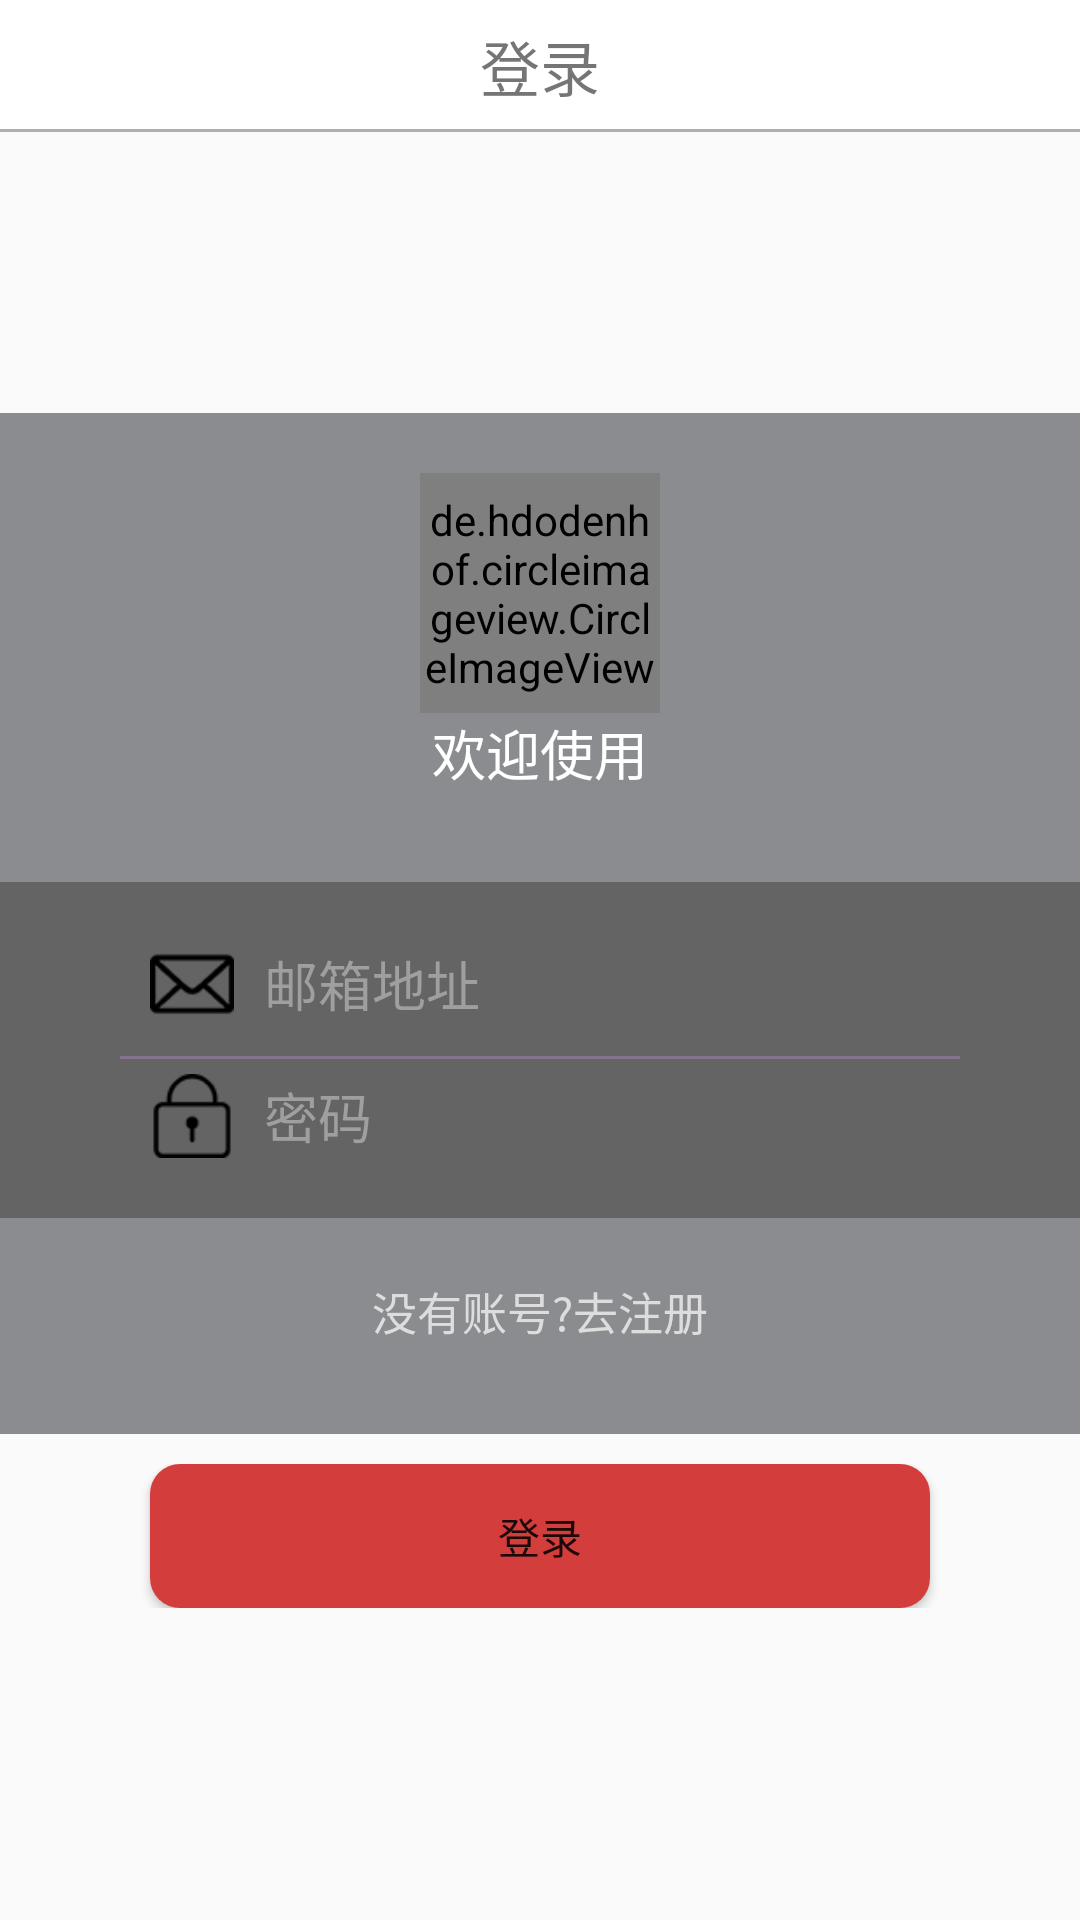

Write the Android layout XML for this screen, with the resource values it uses.
<!-- AndroidManifest.xml: application theme AppTheme -->
<!-- res/layout/activity_login.xml -->
<?xml version="1.0" encoding="utf-8"?>
<LinearLayout xmlns:android="http://schemas.android.com/apk/res/android"
    xmlns:tools="http://schemas.android.com/tools"
    android:layout_width="match_parent"
    android:layout_height="match_parent"
    android:orientation="vertical"
    tools:context="com.hzx.news.ui.activity.LoginActivity">

    <include layout="@layout/include_top_login"/>

    <LinearLayout
        android:layout_width="match_parent"
        android:layout_height="match_parent"
        android:gravity="center"
        android:orientation="vertical">

        <LinearLayout
            android:layout_width="match_parent"
            android:layout_height="wrap_content"
            android:background="#99404348"
            android:gravity="center"
            android:orientation="vertical"
            android:paddingTop="20dp"
            android:paddingBottom="30dp">

            <de.hdodenhof.circleimageview.CircleImageView
                android:layout_width="80dp"
                android:layout_height="80dp"
                android:src="@mipmap/profile" />

            <TextView
                android:layout_width="wrap_content"
                android:layout_height="wrap_content"
                android:layout_gravity="center"
                android:text="欢迎使用"
                android:textColor="#FFFFFF"
                android:textSize="18sp" />
        </LinearLayout>

        <LinearLayout
            android:layout_width="match_parent"
            android:layout_height="wrap_content"
            android:background="#99000000"
            android:orientation="vertical"
            android:paddingTop="20dp"
            android:paddingBottom="20dp">

            <LinearLayout
                android:layout_width="match_parent"
                android:layout_height="wrap_content"
                android:layout_marginLeft="50dp"
                android:layout_marginRight="50dp">

                <ImageView
                    android:layout_width="28dp"
                    android:layout_height="28dp"
                    android:background="@mipmap/email" />

                <EditText
                    android:id="@+id/et_email"
                    android:layout_width="match_parent"
                    android:layout_height="wrap_content"
                    android:layout_gravity="center"
                    android:layout_marginLeft="10dp"
                    android:background="@null"
                    android:hint="邮箱地址"
                    android:textColor="#9F9FA0"
                    android:textColorHint="#9F9FA0" />
            </LinearLayout>

            <View
                android:layout_width="match_parent"
                android:layout_height="1dip"
                android:layout_marginLeft="40dp"
                android:layout_marginTop="10dp"
                android:layout_marginRight="40dp"
                android:layout_marginBottom="5dp"
                android:background="#83738F"></View>

            <LinearLayout
                android:layout_width="match_parent"
                android:layout_height="wrap_content"
                android:layout_marginLeft="50dp"
                android:layout_marginRight="50dp">

                <ImageView
                    android:layout_width="28dp"
                    android:layout_height="28dp"
                    android:background="@mipmap/password" />

                <EditText
                    android:id="@+id/et_password"
                    android:layout_width="match_parent"
                    android:layout_height="wrap_content"
                    android:layout_gravity="center"
                    android:layout_marginLeft="10dp"
                    android:background="@null"
                    android:hint="密码"
                    android:inputType="textPassword"
                    android:textColor="#9F9FA0"
                    android:textColorHint="#9F9FA0" />
            </LinearLayout>
        </LinearLayout>

        <LinearLayout
            android:layout_width="match_parent"
            android:layout_height="wrap_content"
            android:background="#99404348"
            android:gravity="center"
            android:orientation="horizontal"
            android:paddingTop="20dp"
            android:paddingBottom="30dp">

            <TextView
                android:layout_width="wrap_content"
                android:layout_height="wrap_content"
                android:layout_gravity="center"
                android:text="没有账号?"
                android:textColor="#DDDDDD"
                android:textSize="15sp" />

            <TextView
                android:id="@+id/tv_go_register"
                android:layout_width="wrap_content"
                android:layout_height="wrap_content"
                android:layout_gravity="center"
                android:text="去注册"
                android:textColor="#DDDDDD"
                android:textSize="15sp" />
        </LinearLayout>

        <LinearLayout
            android:layout_width="match_parent"
            android:layout_height="wrap_content"
            android:layout_margin="10dp"
            android:orientation="horizontal">

            <Button
                android:id="@+id/bt_login"
                android:layout_width="wrap_content"
                android:layout_height="wrap_content"
                android:layout_marginLeft="40dp"
                android:layout_marginRight="40dp"
                android:layout_weight="1"
                android:background="@drawable/buttonstyle"
                android:text="登录" />


        </LinearLayout>

    </LinearLayout>

</LinearLayout>
<!-- res/layout/include_top_login.xml (included above) -->
<?xml version="1.0" encoding="utf-8"?>
<RelativeLayout xmlns:android="http://schemas.android.com/apk/res/android"
    xmlns:tools="http://schemas.android.com/tools"
    android:layout_width="match_parent"
    android:layout_height="44dp"
    android:background="@color/white"
    tools:showIn="@layout/activity_login">

    <ImageView
        android:id="@+id/iv_back"
        android:layout_width="wrap_content"
        android:layout_height="wrap_content"
        android:layout_alignParentLeft="true"
        android:layout_centerVertical="true"
        android:background="@drawable/selector_back"
        android:paddingLeft="10dp"
        android:scaleType="center" />

    <TextView
        android:layout_width="wrap_content"
        android:layout_height="match_parent"
        android:layout_centerInParent="true"
        android:gravity="center"
        android:text="登录"
        android:textSize="20dp" />

    <View
        android:layout_width="match_parent"
        android:layout_height="1dp"
        android:layout_alignParentBottom="true"
        android:background="@color/text_grey" />
</RelativeLayout>
<!-- resources referenced by this layout -->
<resources>
  <color name="text_grey">#AEAEAE</color>
  <color name="white">#FFFFFF</color>
  <!-- drawable buttonstyle (drawable) -->
  <?xml version="1.0" encoding="utf-8"?>
  <selector xmlns:android="http://schemas.android.com/apk/res/android">
      <item android:state_pressed="false">
          <shape>
              
              <solid android:color="@color/colorPrimaryDark" />
              
              <corners android:radius="10dp" />
          </shape>
      </item>
      <item android:state_pressed="true">
          <shape>
              
              <solid android:color="@color/colorPrimary" />
              
              <corners android:radius="10dp" />
          </shape>
      </item>
  </selector>
  <!-- mipmap email: png bitmap (mipmap-xxhdpi, 15873 bytes) -->
  <!-- mipmap password: png bitmap (mipmap-xxhdpi, 15839 bytes) -->
  <style name="AppTheme" parent="Theme.AppCompat.Light.DarkActionBar">
          
          <item name="colorPrimary">@color/colorPrimary</item>
          <item name="colorPrimaryDark">@color/colorPrimaryDark</item>
          <item name="colorAccent">@color/colorAccent</item>
      </style>
  <color name="colorPrimaryDark">#D33D3C</color>
  <color name="colorPrimary">#D33D3C</color>
  <color name="colorAccent">#D33D3C</color>
</resources>
